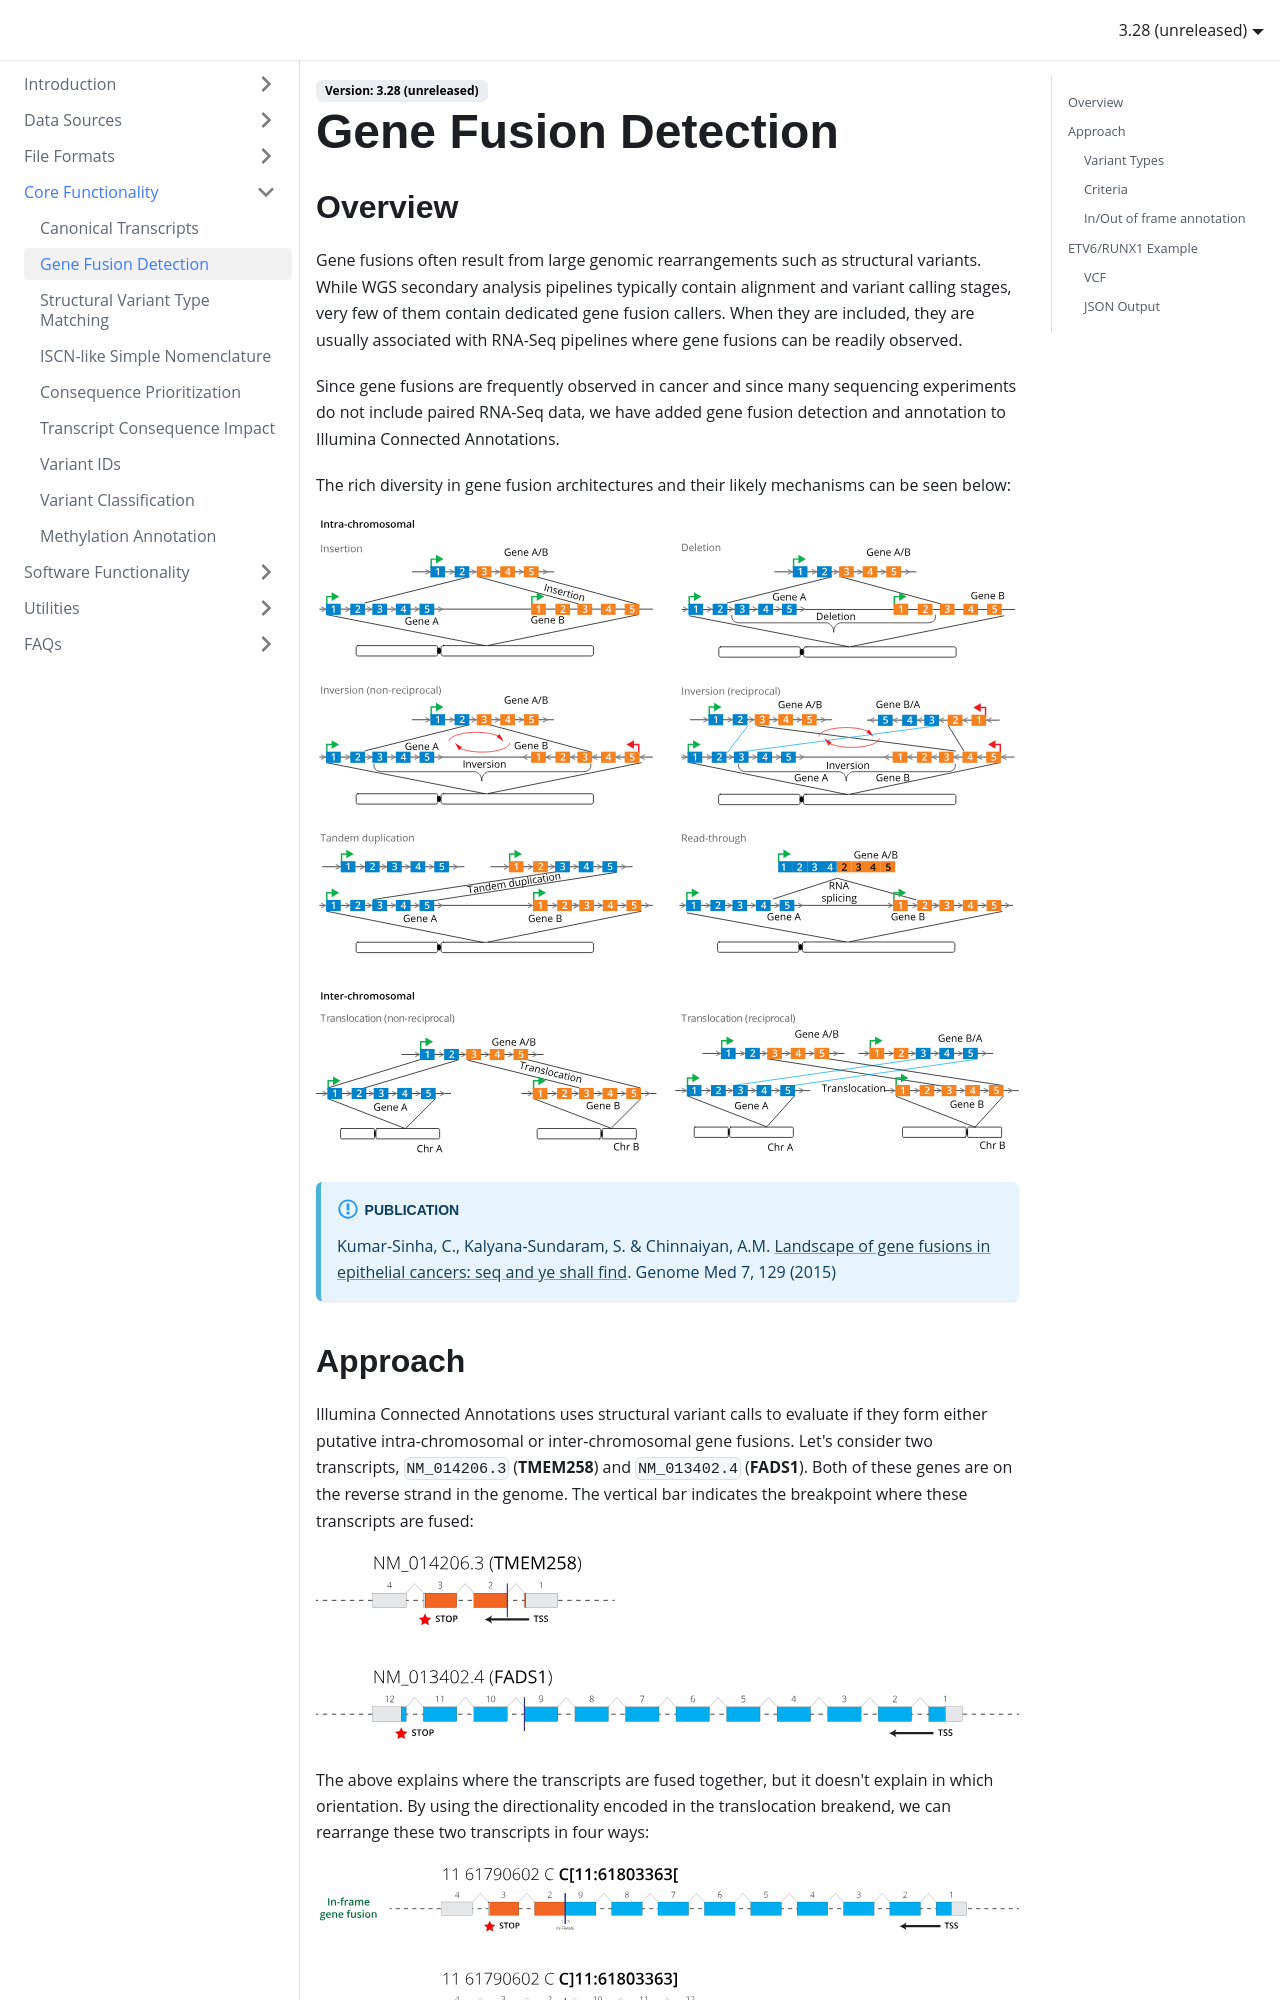

repository: Illumina/IlluminaConnectedAnnotationsDocumentation · page: core-functionality/gene-fusions/index.html · generator: docusaurus

---
title: Gene Fusion Detection
---

## Overview

Gene fusions often result from large genomic rearrangements such as structural variants. While WGS secondary analysis pipelines typically contain alignment and variant calling stages, very few of them contain dedicated gene fusion callers. When they are included, they are usually associated with RNA-Seq pipelines where gene fusions can be readily observed.

Since gene fusions are frequently observed in cancer and since many sequencing experiments do not include paired RNA-Seq data, we have added gene fusion detection and annotation to Illumina Connected Annotations.

The rich diversity in gene fusion architectures and their likely mechanisms can be seen below:

![](gene-fusions-fig2.svg)

:::info Publication
Kumar-Sinha, C., Kalyana-Sundaram, S. & Chinnaiyan, A.M. [Landscape of gene fusions in epithelial cancers: seq and ye shall find](https://genomemedicine.biomedcentral.com/articles/10.1186/s13073-015-0252-1). Genome Med 7, 129 (2015)
:::
